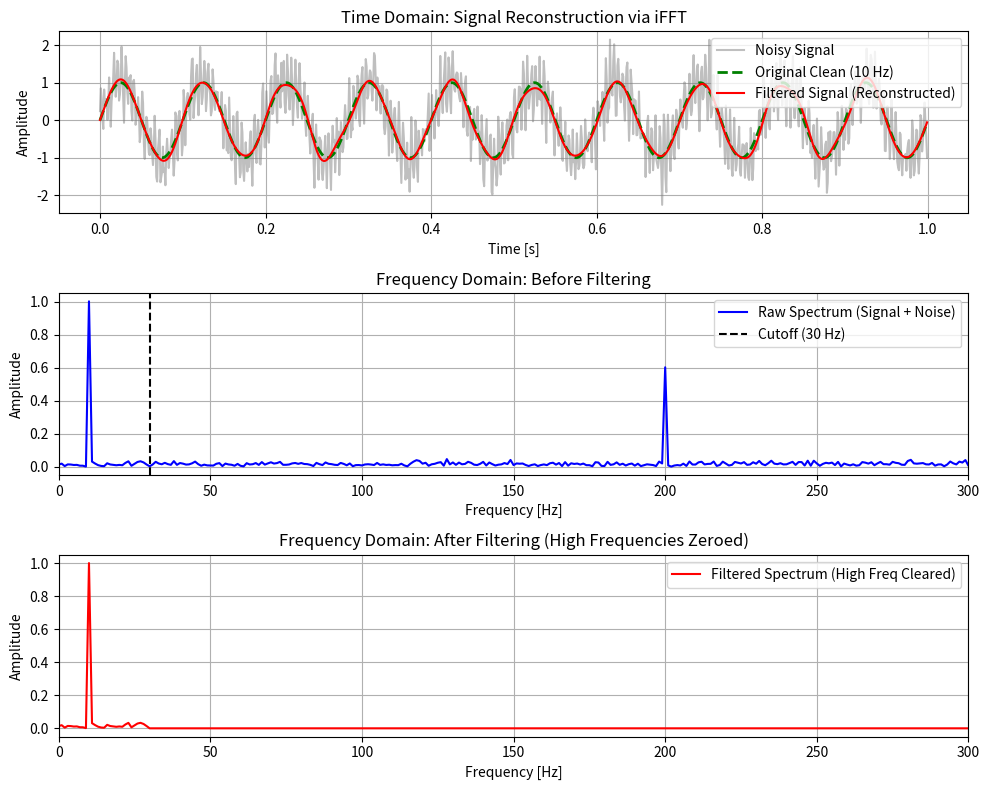

Source code (Python):
import matplotlib.pyplot as plt
import numpy as np

# --- 1. 构造真实信号与高频噪声 ---
Fs = 1000  # 采样率 1000 Hz
T = 1.0  # 观察时间 1 秒
N = int(Fs * T)
t = np.linspace(0, T, N, endpoint=False)

# 有用信号：10 Hz 的低频正弦波 (例如机械转速信号)
clean_signal = np.sin(2 * np.pi * 10 * t)

# 高频噪声：200 Hz 的干扰信号 + 随机高斯白噪声
noise = 0.6 * np.sin(2 * np.pi * 200 * t) + np.random.normal(0, 0.3, N)

# 最终叠加的带噪信号 (在时域上看起来一片混乱)
noisy_signal = clean_signal + noise

# --- 2. 步骤一：FFT 变换 ---
Y_fft = np.fft.fft(noisy_signal)
freqs = np.fft.fftfreq(N, 1 / Fs)

# --- 3. 步骤二：设计频域低通滤波器 (Low-pass Filter Mask) ---
cutoff_freq = 30  # 截止频率设为 30 Hz (高于 10 Hz，低于 200 Hz)

# 创建掩码：频率绝对值小于 30 Hz 的保留(1)，其余清零(0)
# 注意：FFT 是对称的，np.abs(freqs) 可以同时处理正负频率！
filter_mask = np.abs(freqs) < cutoff_freq

# 应用滤波器：将高频部分的频域系数置零
Y_filtered = Y_fft * filter_mask

# --- 4. 步骤三：iFFT 逆变换重构时域信号 ---
# np.fft.ifft 还原回复数，取 np.real 得到真实时域波形
reconstructed_signal = np.real(np.fft.ifft(Y_filtered))

# --- 5. 可视化对比 ---
plt.figure(figsize=(10, 8))

# 图 1：时域信号对比 (原始干净 vs 带噪 vs 重构)
plt.subplot(3, 1, 1)
plt.plot(t, noisy_signal, "gray", alpha=0.5, label="Noisy Signal")
plt.plot(t, clean_signal, "g--", linewidth=2, label="Original Clean (10 Hz)")
plt.plot(
    t,
    reconstructed_signal,
    "r-",
    linewidth=1.5,
    label="Filtered Signal (Reconstructed)",
)
plt.title("Time Domain: Signal Reconstruction via iFFT")
plt.xlabel("Time [s]")
plt.ylabel("Amplitude")
plt.grid(True)
plt.legend(loc="upper right")

# 图 2：滤波前的频谱
plt.subplot(3, 1, 2)
plt.plot(
    freqs[: N // 2],
    np.abs(Y_fft[: N // 2]) / N * 2,
    "b-",
    label="Raw Spectrum (Signal + Noise)",
)
plt.axvline(
    cutoff_freq, color="k", linestyle="--", label=f"Cutoff ({cutoff_freq} Hz)"
)
plt.title("Frequency Domain: Before Filtering")
plt.xlabel("Frequency [Hz]")
plt.ylabel("Amplitude")
plt.xlim(0, 300)
plt.grid(True)
plt.legend()

# 图 3：滤波后的频谱
plt.subplot(3, 1, 3)
plt.plot(
    freqs[: N // 2],
    np.abs(Y_filtered[: N // 2]) / N * 2,
    "r-",
    label="Filtered Spectrum (High Freq Cleared)",
)
plt.title("Frequency Domain: After Filtering (High Frequencies Zeroed)")
plt.xlabel("Frequency [Hz]")
plt.ylabel("Amplitude")
plt.xlim(0, 300)
plt.grid(True)
plt.legend()

plt.tight_layout()
plt.show()
